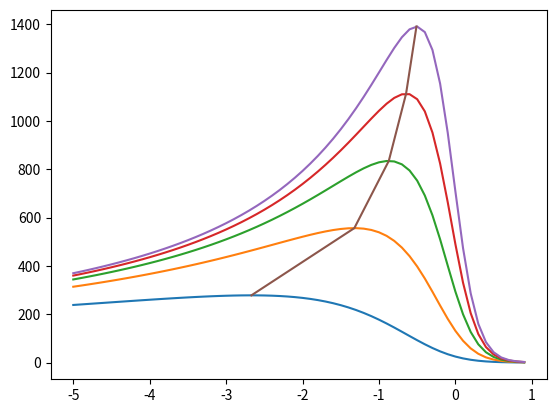
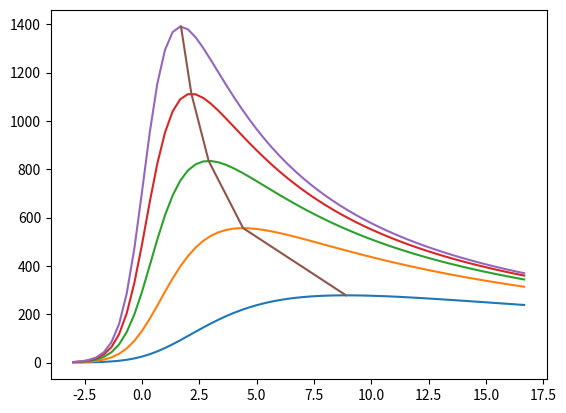
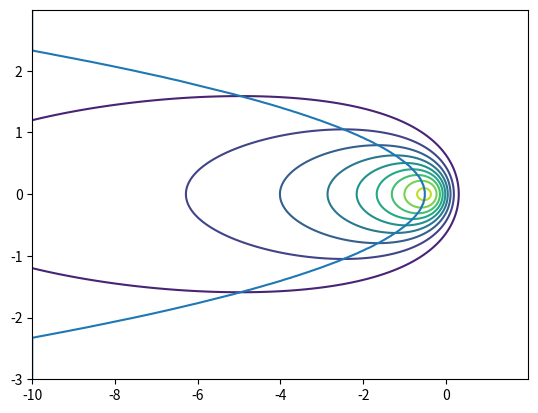

These charts were generated, in order, by the following Python code:
import math
import matplotlib.pyplot as plt
import numpy as np

C = 0.12
NI = 36.0
CO = 0.0
CU = 2.0
W = 3.1
MN = 1.5
SI = 0.5
ALL = 0.0
CR = 15.0
VA = 0.0
TI = 1.3
MO = 0.0
NB = 0.0
ZR = 0.0

UD = 24.0  # Вольт
J = 150.0  # Ампер

PSI = 0.7

D = 4.0  # толщина металла с см
V = 0.3  # скорость сварки см/с

EE = math.e
PP = math.pi

G = (1 / 4) * ((1 / 3) * (C + (1 / 5) * (NI + CO + CU + W / 3)) + MN / 14 + (SI + ALL) / 7 + (CR + V + TI) / 13 + (
        MO + NB + ZR) / 24)
L = (1 / 20) * (11 - 7 * math.pow(G, 1 / 4))
CG = (1 / 10) * (55 - 9 * math.pow(G, 1 / 4))
A = L / CG

TL1 = 5 * (4 * (77 - 3 * C) - MN) - 0.5 * (13 * math.sqrt(CR) + 25 * math.sqrt(NI))
TL2 = -2 * (4 * SI + MO + VA + CO + ALL + 3 * CU + 7 * TI + 9 * NB) - 13 * ZR
TL = TL1 + TL2
AL = (1 / 37 + TL / 28500) ** 2
#######################################################################
Q = PSI * J * UD
##################################################################
PE = V * D / A
E2 = Q / (L * D * TL)
E1 = E2 / PE
E3 = E2 * PE
E4 = E3 * PE
#########################################################################
C = 0.000001


def rasschet_T_by_X_Y_Z(X, Y, Z):
    A3 = Q / (2 * PP * L)
    B = V / (2 * A)
    R = math.sqrt(X ** 2 + Y ** 2 + Z ** 2)
    T = A3 * math.exp(-B * (R + X)) / R
    return T


def rasschet_Tmax(Z, T):
    return rasschet_Xm_Ym_by_Z_Tmax(Z, T)[3]


def rasschet_Xm_Ym_by_Z_Tmax(Z, T):
    A3 = Q / (2 * PP * L)
    B = V / (2 * A)
    D = A3 * B
    PO = D / T
    P = PO
    P3 = PO * math.exp(-P / (1 + P))
    R = P3 - P
    while R ** 2 > C:
        P = P3
        P3 = PO * math.exp(-P / (1 + P))
        R = P3 - P

    P1 = P3 * math.sqrt(1 + 2 * P3) / (1 + P3)
    YM = P1 / B
    XM = -(P3 ** 2) / (B * (1 + P3))
    TM = -XM / V
    R = math.sqrt(XM ** 2 + YM ** 2 + Z ** 2)
    T = A3 * math.exp(-B * (R + XM)) / R
    return XM, YM, TM, T



fig, ax = plt.subplots()

count_of_graph = 5
T = rasschet_Tmax(0, TL)
XM = [0] * count_of_graph
YM = [0] * count_of_graph
TT = [((i+1) * T/count_of_graph) for i in range(count_of_graph)]
x = np.arange(-5, 1, 0.1)
t_array = [[0] * len(x) for i in range(count_of_graph)]
for t in range(count_of_graph):
    xm, ym, tm, tt = rasschet_Xm_Ym_by_Z_Tmax(0, TT[t])
    XM[t] = xm
    YM[t] = ym
    print(YM[t])
    for i in range(len(x)):
        t_array[t][i] = rasschet_T_by_X_Y_Z(x[i], YM[t], 0)
    ax.plot(x, t_array[t])
ax.plot(XM, TT)
plt.show()



fig, ax = plt.subplots()

for i in range(count_of_graph):
    ax.plot(-x/V, t_array[i])
XM = np.array(XM)
ax.plot(-XM/V, TT)
plt.show()





x = np.arange(-10,2,0.01)
y = np.arange(-3,3,0.01)
X, Y = np.meshgrid(x, y)
t_array = [[0] * len(x) for i in range(len(y))]
for i in range(len(y)):
    for j in range(len(x)):
        t_array[i][j] = rasschet_T_by_X_Y_Z(x[j], y[i], 0.5)

fig, ax = plt.subplots()

ax.contour(X,Y,t_array, levels = 10)

max_index=[0]*len(t_array)
for i in range(len(t_array)):
    max_index[i] = 0
    for j in range(len(t_array[i])):
        if t_array[i][j]>t_array[i][max_index[i]]:
            max_index[i] = j
print(len(t_array), len(t_array[0]))
print(X[0][0], Y[0][0])
Xmax=[0]*len(max_index)
Ymax=[0]*len(max_index)
for i in range(len(max_index)):
    Xmax[i] = X[i][max_index[i]]
    Ymax[i] = Y[i][max_index[i]]
ax.plot(Xmax, Ymax)
#fig.set_figwidth(12)    #  ширина и
#fig.set_figheight(12)    #  высота "Figure"

plt.show()



#3d




